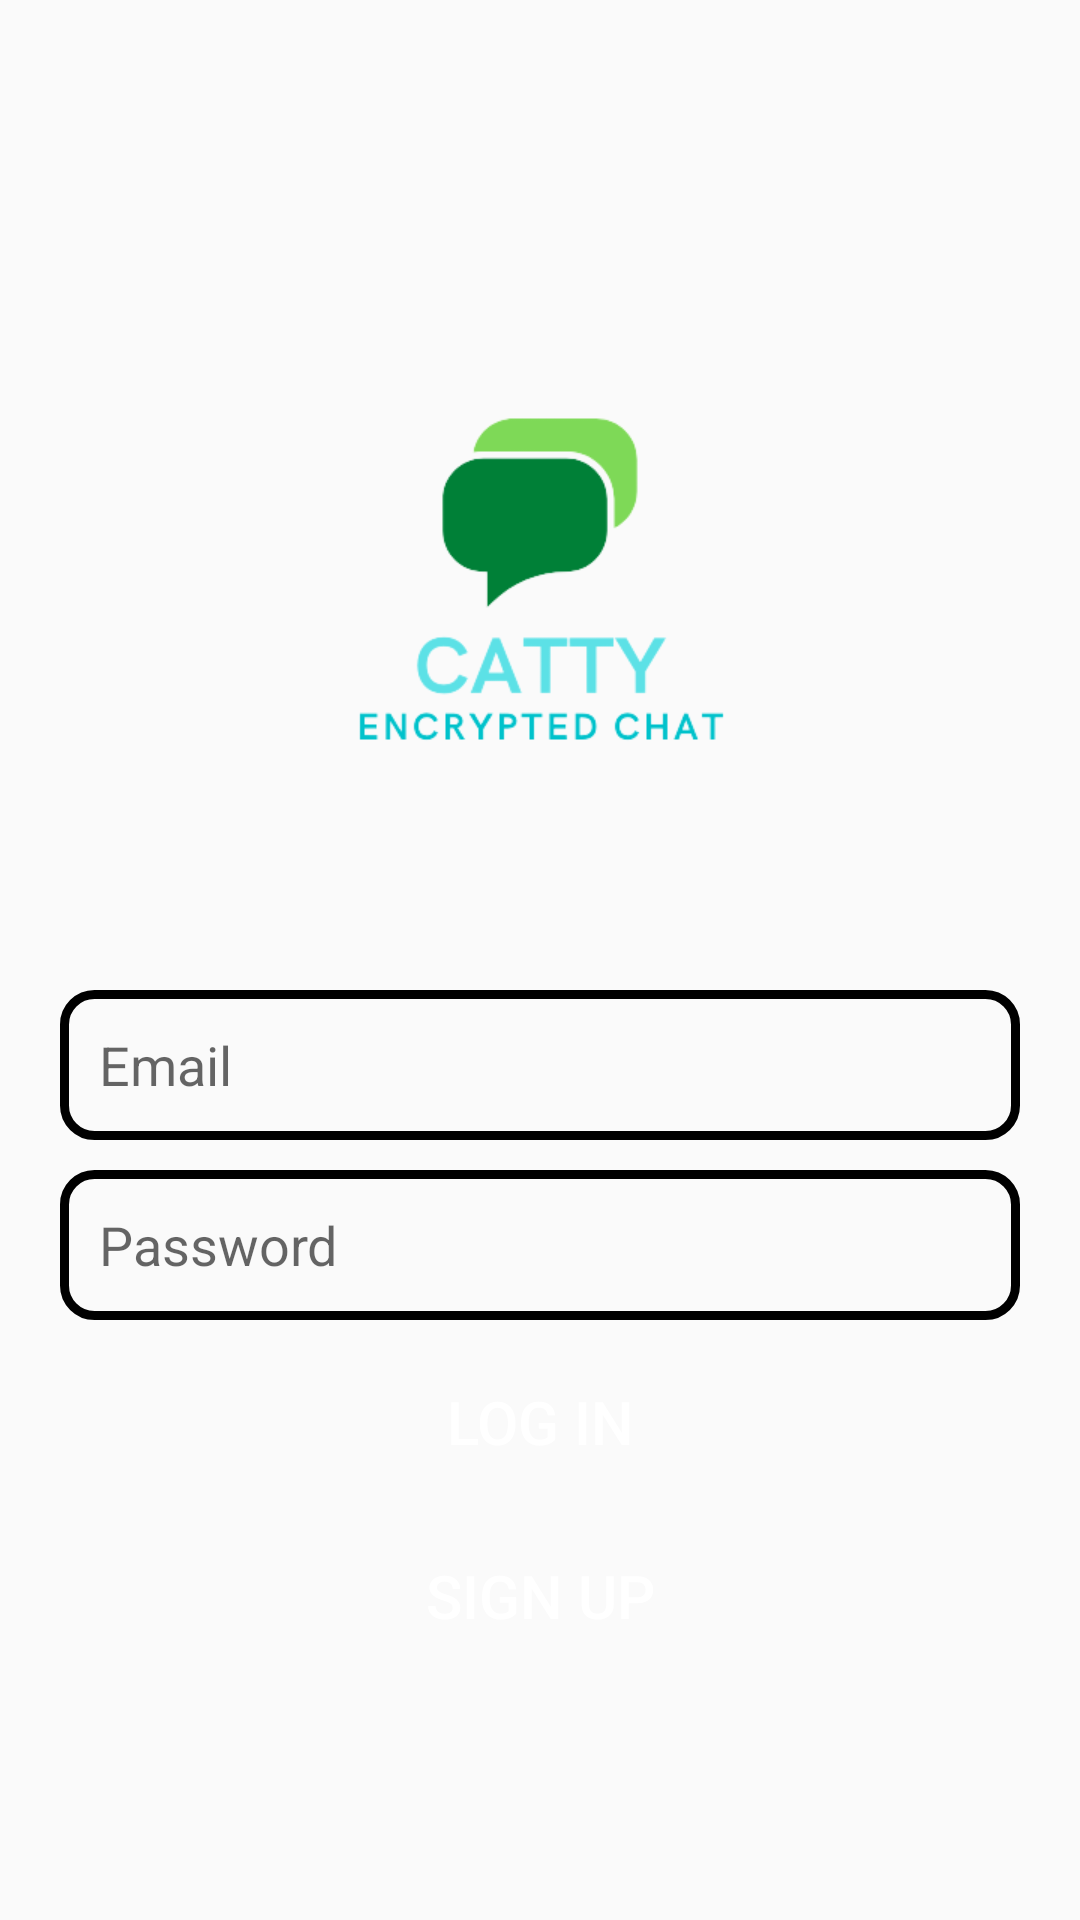

Reconstruct the res/layout file that produces this screen, plus the resources it refers to.
<!-- AndroidManifest.xml: application theme Theme.Catty -->
<!-- res/layout/activity_login.xml -->
<?xml version="1.0" encoding="utf-8"?>
<RelativeLayout xmlns:android="http://schemas.android.com/apk/res/android"
    xmlns:app="http://schemas.android.com/apk/res-auto"
    xmlns:tools="http://schemas.android.com/tools"
    android:layout_width="match_parent"
    android:layout_height="match_parent"
    tools:context=".Login">
    
    <ImageView
        android:id="@+id/app_logo"
        android:layout_width="250dp"
        android:layout_height="250dp"
        android:src="@drawable/catty"
        android:layout_centerHorizontal="true"
        android:layout_marginTop="70dp" />

    <EditText
        android:id="@+id/username"
        android:layout_width="match_parent"
        android:layout_height="50dp"
        android:layout_below="@+id/app_logo"
        android:layout_marginTop="10dp"
        android:hint="Email"
        android:layout_marginLeft="20dp"
        android:paddingLeft="13dp"
        android:background="@drawable/edt_background"
        android:layout_marginRight="20dp" />

    <EditText
        android:id="@+id/password"
        android:layout_width="match_parent"
        android:layout_height="50dp"
        android:layout_below="@+id/username"
        android:background="@drawable/edt_background"
        android:layout_marginTop="10dp"
        android:hint="Password"
        android:paddingLeft="13dp"
        android:layout_marginLeft="20dp"
        android:inputType="textPassword"
        android:layout_marginRight="20dp" />

    <Button
        android:id="@+id/btnLogin"
        android:layout_width="150dp"
        android:layout_height="wrap_content"
        android:layout_below="@+id/password"
        android:text="Log In"
        android:textSize="20sp"
        android:layout_centerHorizontal="true"
        android:layout_marginTop="10dp"
        android:textColor="@color/white"
        android:background="@drawable/btn_background"/>

    <Button
        android:id="@+id/btnSignUp"
        android:layout_width="150dp"
        android:layout_height="wrap_content"
        android:layout_below="@+id/btnLogin"
        android:text="Sign Up"
        android:textSize="20sp"
        android:layout_centerHorizontal="true"
        android:layout_marginTop="10dp"
        android:textColor="@color/white"
        android:background="@drawable/btn_background"/>

</RelativeLayout>
<!-- resources referenced by this layout -->
<resources>
  <!-- drawable catty: png bitmap (drawable, 19926 bytes) -->
  <!-- drawable edt_background (drawable) -->
  <?xml version="1.0" encoding="utf-8"?>
  <shape xmlns:android="http://schemas.android.com/apk/res/android">
      <corners android:radius="10dp" />
      <stroke android:color="@color/green" android:width="3dp"/>
  
  </shape>
  <style name="Theme.Catty" parent="Theme.AppCompat.Light">
          
          <item name="colorPrimary">@color/purple_500</item>
          <item name="colorPrimaryVariant">@color/purple_700</item>
          <item name="colorOnPrimary">@color/white</item>
          
          <item name="colorSecondary">@color/teal_200</item>
          <item name="colorSecondaryVariant">@color/teal_700</item>
          <item name="colorOnSecondary">@color/black</item>
          
          <item name="android:statusBarColor" tools:targetApi="l">?attr/colorPrimaryVariant</item>
          
      </style>
  <!-- not gathered from this repository: default colours our renderer supplied (Android Studio template values) -->
  <color name="purple_500">#FF6200EE</color>
  <color name="purple_700">#FF3700B3</color>
  <color name="teal_200">#FF03DAC5</color>
  <color name="teal_700">#FF018786</color>
  <color name="black">#FF000000</color>
  <color name="white">#FFFFFFFF</color>
</resources>
